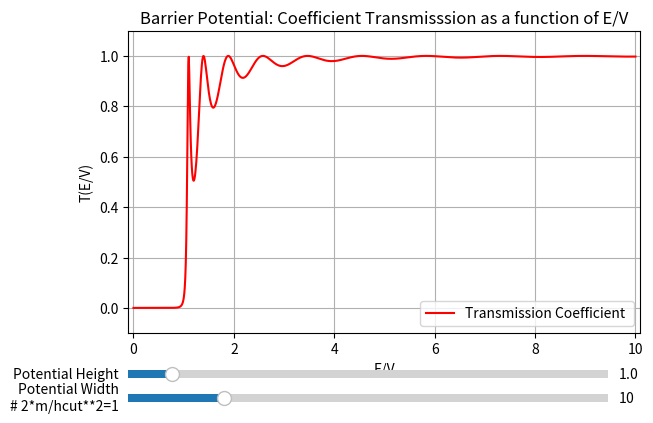

This chart was generated by the following Python code:
'''
Coefficient of Reflection and Transmisssion as a function of E/V with slider as potential Height
for barrier potential

[redacted]
'''

import numpy as np
import matplotlib.pyplot as plt
from matplotlib.widgets import Slider

fig, ax = plt.subplots()
plt.subplots_adjust(0.10, 0.25)

E = np.linspace(0.0001, 10, 1000)
V0 = 1
EV = E/V0
a0 = 10


def f(x, Ph, Pw):
    T = []
    b = Pw*(Ph)**0.5            # 2m/(hcut**2) = 1
    for i in range(len(x)):
        if x[i] < 1:
            p = (np.sinh(b*(1-x[i])**0.5))**2
            q = 4*x[i]*(1-x[i])
            t = 1/(1+p/q)

        elif x[i] > 1:
            p = (np.sin(b*(x[i]-1)**0.5))**2
            q = 4*x[i]*(x[i]-1)
            t = 1/(1+p/q)

        else:
            p = (b**2)/2
            t = 1/(1+p)

        T.append(t)
    return T


T = f(EV,V0,a0)
Tp, = plt.plot(EV, T, 'r')

plt.title('Barrier Potential: Coefficient Transmisssion as a function of E/V')
plt.xlabel('E/V')
plt.ylabel('T(E/V)')
plt.legend(['Transmission Coefficient '])
plt.xlim([-0.1, 10.1])
plt.ylim([-0.1, 1.1])
plt.grid()

ax.margins(x=0)

vsh = plt.axes([0.10, 0.15, 0.75, 0.03], facecolor='yellow')
asw = plt.axes([0.10, 0.10, 0.75, 0.03], facecolor='yellow')

sh = Slider(vsh, 'Potential Height', 0.1, 10, valinit=V0)
sw = Slider(asw, 'Potential Width\n# 2*m/hcut**2=1', 0, 50, valinit=a0)


def update(val):
    V = sh.val
    a = sw.val
    x_new= E/V
    Tn = f(x_new, V, a)
    Tp.set_ydata(Tn)

    fig.canvas.draw_idle()


sh.on_changed(update)
sw.on_changed(update)


plt.show()



